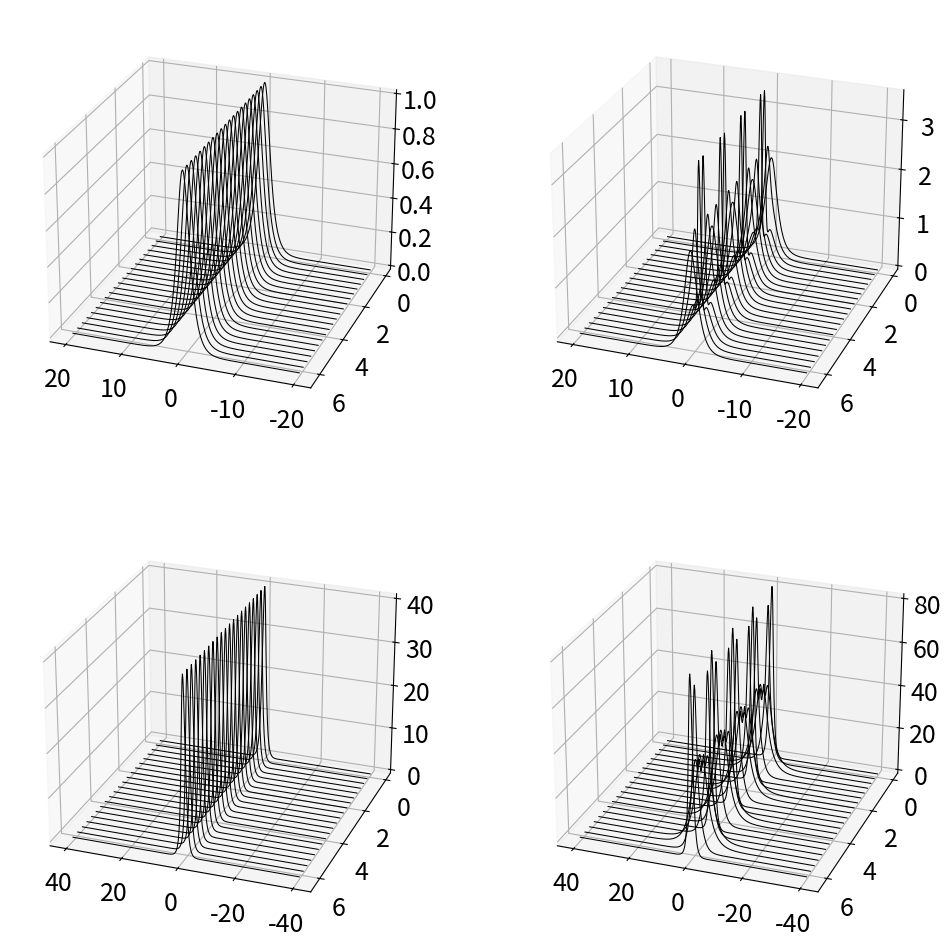
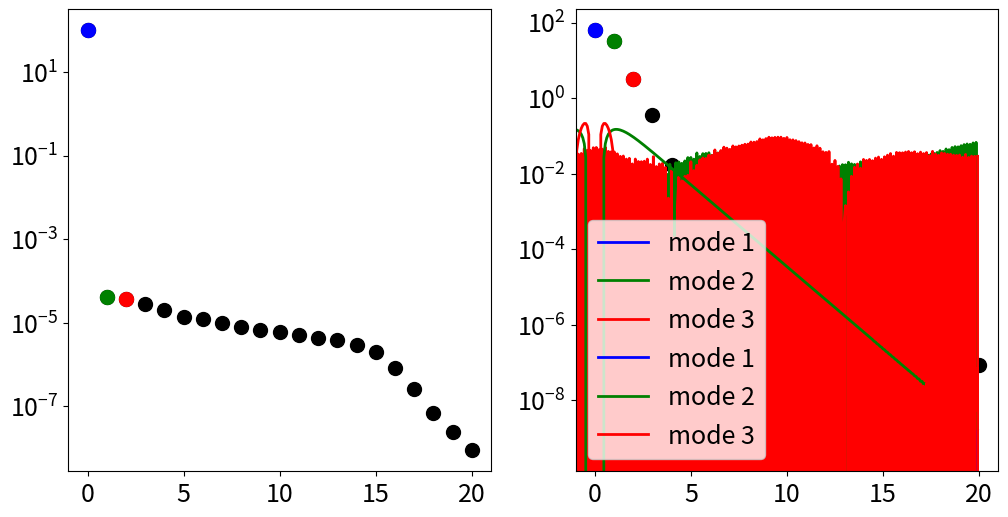

Write the Python code that produced these figures, in order.
#@+leo-ver=5-thin
#@+node:ekr.20241212100517.65: * @file C:\Users\<user>\EKR-Study\python\CODE_PYTHON\CH11\CH11_SEC03_1_NonlinearSchrodinger.py
#@+others
#@+node:ekr.20241212100517.67: ** import numpy as np
import numpy as np
import matplotlib.pyplot as plt
from matplotlib import rcParams, cm
from scipy import integrate
from mpl_toolkits.mplot3d import Axes3D


plt.rcParams['figure.figsize'] = [12, 12]
plt.rcParams.update({'font.size': 18})

#@+node:ekr.20241212100517.68: ** L = 40
L = 40
n = 512
x2 = np.linspace(-L / 2, L / 2, n + 1)
x = x2[:n]  # Spatial discretization

k = n * (2 * np.pi / L) * np.fft.fftfreq(n)
t = np.linspace(0, 2 * np.pi, 21)


#@+node:ekr.20241212100517.69: ** def nls_rhs(ut_split,t,k=k):
def nls_rhs(ut_split, t, k=k):
    ut = ut_split[:n] + (1j) * ut_split[n:]
    u = np.fft.ifft(ut)
    rhs = -0.5 * (1j) * np.power(k, 2) * ut + (1j) * np.fft.fft(np.power(np.abs(u), 2) * u)
    rhs_split = np.concatenate((np.real(rhs), np.imag(rhs)))
    return rhs_split


#@+node:ekr.20241212100517.70: ** N = 1
N = 1
u = N / np.cosh(x)  # initial conditions
ut = np.fft.fft(u)  # FFT initial data
ut_split = np.concatenate((np.real(ut), np.imag(ut)))  # Separate real/complex pieces

utsol_split = integrate.odeint(nls_rhs, ut_split, t, mxstep=10 ** 6)
utsol = utsol_split[:,:n] + (1j) * utsol_split[:, n :]

usol = np.zeros_like(utsol)
for jj in range(len(t)):
    usol[jj, :] = np.fft.ifft(utsol[jj, :])  # transforming back


#@+node:ekr.20241212100517.71: ** N = 2
N = 2
u2 = N / np.cosh(x)  # initial conditions
ut2 = np.fft.fft(u2)  # FFT initial data
ut2_split = np.concatenate((np.real(ut2), np.imag(ut2)))  # Separate real/complex pieces

ut2sol_split = integrate.odeint(nls_rhs, ut2_split, t, mxstep=10 ** 6)
ut2sol = ut2sol_split[:,:n] + (1j) * ut2sol_split[:, n :]

u2sol = np.zeros_like(ut2sol)
for jj in range(len(t)):
    u2sol[jj, :] = np.fft.ifft(ut2sol[jj, :])  # transforming back


#@+node:ekr.20241212100517.72: ** fig = plt.figure()
fig = plt.figure()
axs = [fig.add_subplot(2, 2, k, projection='3d') for k in range(1, 5)]

for ax in axs:
    ax.view_init(elev=25, azim=110)


for tt in range(len(t)):
    axs[0].plot(x, t[tt] * np.ones_like(x), np.abs(usol[tt, :]), color='k', linewidth=0.75)
    axs[2].plot(np.fft.fftshift(k), t[tt] * np.ones_like(x), \
                np.abs(np.fft.fftshift(utsol[tt, :])), color='k', linewidth=0.75)

    axs[1].plot(x, t[tt] * np.ones_like(x), np.abs(u2sol[tt, :]), color='k', linewidth=0.75)
    axs[3].plot(np.fft.fftshift(k), t[tt] * np.ones_like(x), \
                np.abs(np.fft.fftshift(ut2sol[tt, :])), color='k', linewidth=0.75)

plt.show()

#@+node:ekr.20241212100517.73: ** U,S,VT = np.linalg.svd(usol.T)
U, S, VT = np.linalg.svd(usol.T)
U2, S2, VT2 = np.linalg.svd(u2sol.T)

#@+node:ekr.20241212100517.74: ** plt.rcParams['figure.figsize'] = [12, 6]
plt.rcParams['figure.figsize'] = [12, 6]

fig, axs = plt.subplots(1, 2)
axs[0].semilogy(100 * S / np.sum(S), 'ko', ms=10)
axs[0].semilogy(0, 100 * S[0] / np.sum(S), 'bo', ms=10)
axs[0].semilogy(1, 100 * S[1] / np.sum(S), 'go', ms=10)
axs[0].semilogy(2, 100 * S[2] / np.sum(S), 'ro', ms=10)
axs[0].set_xlim(-1, 21)

axs[1].semilogy(100 * S2 / np.sum(S2), 'ko', ms=10)
axs[1].semilogy(0, 100 * S2[0] / np.sum(S2), 'bo', ms=10)
axs[1].semilogy(1, 100 * S2[1] / np.sum(S2), 'go', ms=10)
axs[1].semilogy(2, 100 * S2[2] / np.sum(S2), 'ro', ms=10)
axs[1].set_xlim(-1, 21)

plt.show()

#@+node:ekr.20241212100517.75: ** color_list = ['b','g','r']
color_list = ['b', 'g', 'r']
for jj in range(3):
    plt.plot(x, np.real(U[:, jj]), color=color_list[jj], linewidth=2, \
             label='mode {}'.format(jj + 1))
plt.legend()
plt.show()

#@+node:ekr.20241212100517.76: ** for jj in range(3):
for jj in range(3):
    plt.plot(x, np.real(U2[:, jj]), color=color_list[jj], linewidth=2, \
        label='mode {}'.format(jj + 1))
plt.legend()
plt.show()

#@+node:ekr.20241212100517.77: ** Cell 11
#@-others
#@@language python
#@@tabwidth -4
#@-leo
